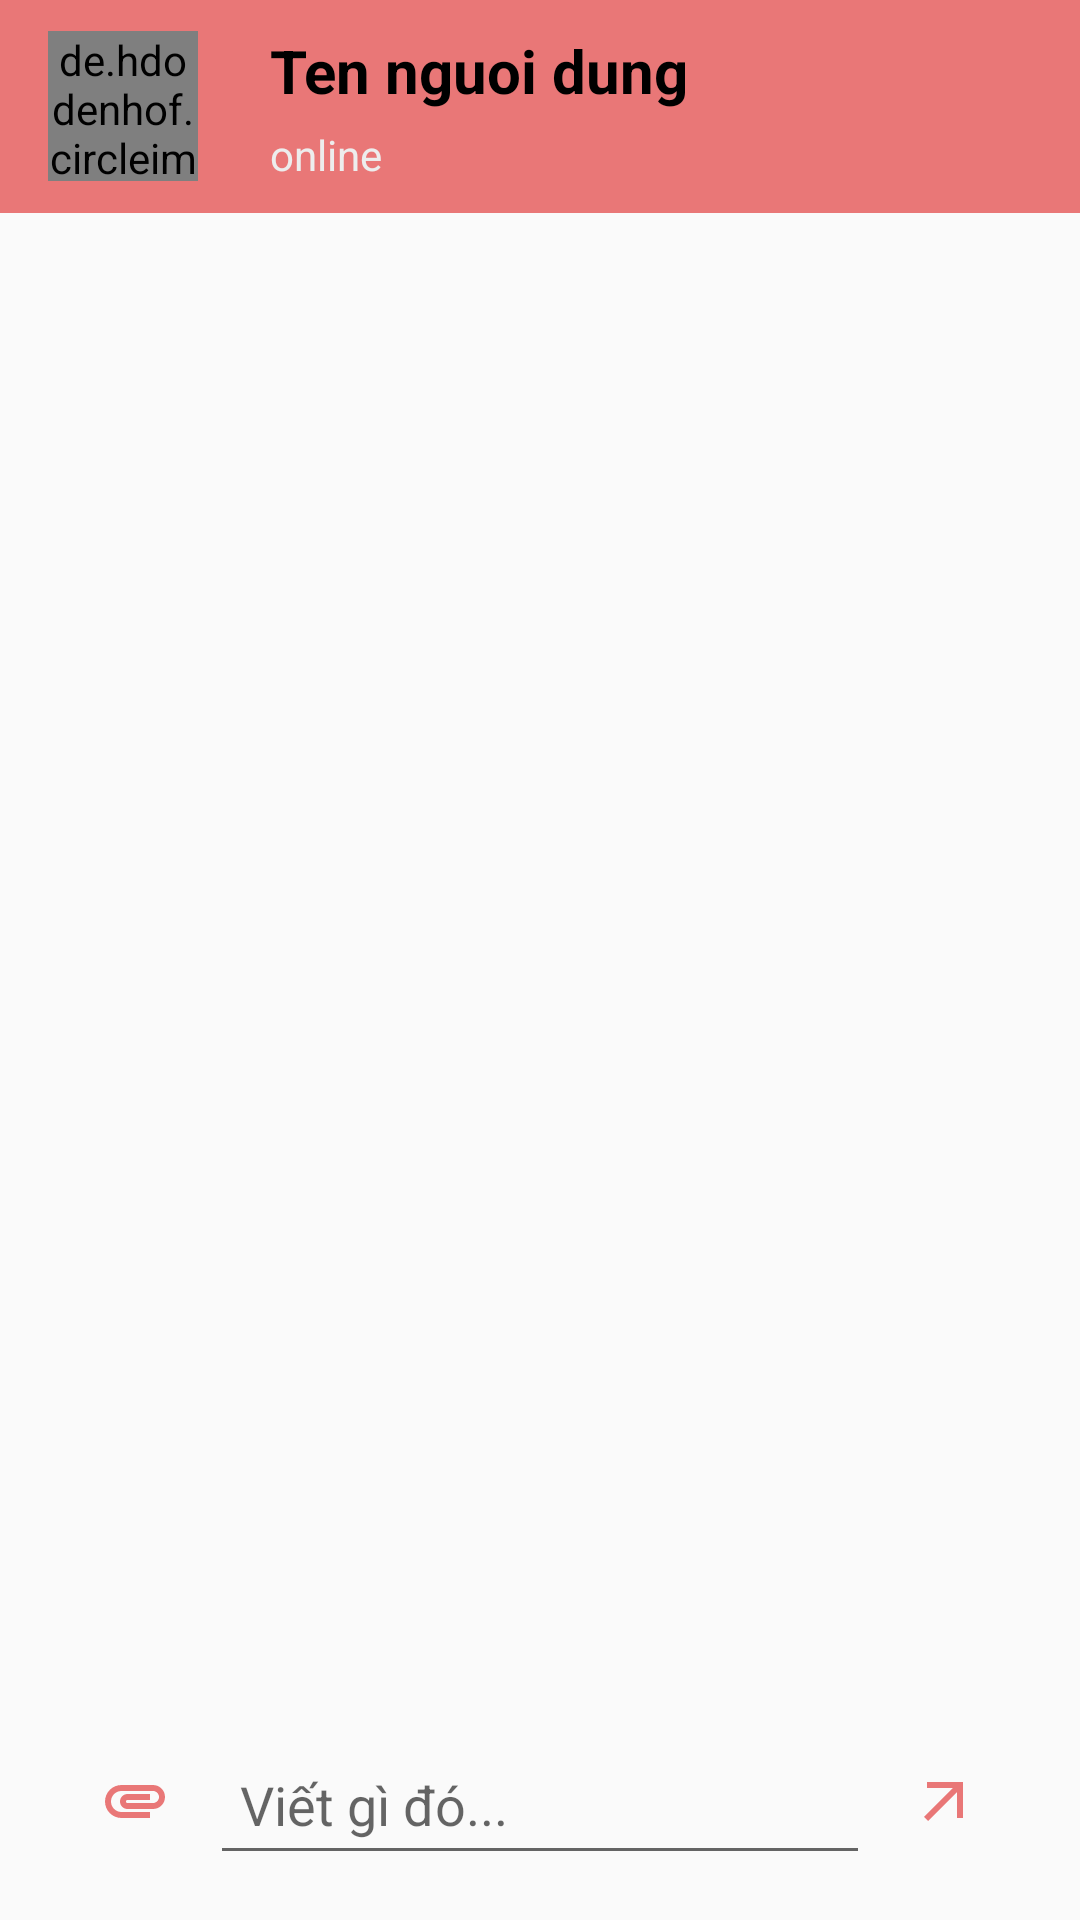

The Android layout XML behind this screen, and the referenced resources:
<!-- AndroidManifest.xml: application theme Theme.AppChat -->
<!-- res/layout/activity_chat.xml -->
<?xml version="1.0" encoding="utf-8"?>
<RelativeLayout xmlns:android="http://schemas.android.com/apk/res/android"
    xmlns:app="http://schemas.android.com/apk/res-auto"
    xmlns:tools="http://schemas.android.com/tools"
    android:layout_width="match_parent"
    android:layout_height="match_parent"
    tools:context=".ChatActivity"
    style="@style/Theme.AppChat">

    <androidx.appcompat.widget.Toolbar
        android:layout_width="match_parent"
        android:layout_height="wrap_content"
        android:background="@color/primary"
        android:padding="10dp"
        android:id="@+id/toolbar">
        <de.hdodenhof.circleimageview.CircleImageView
            android:layout_width="50dp"
            android:layout_height="50dp"
            android:id="@+id/chatImg"
            android:src="@drawable/profile"
            app:civ_border_color="@color/primary"
            app:civ_border_width="1dp"/>
        <LinearLayout
            android:layout_width="wrap_content"
            android:layout_height="match_parent"
            android:orientation="vertical"
            android:layout_marginStart="30dp">

            <TextView
                android:id="@+id/chatNameTv"
                android:layout_width="wrap_content"
                android:layout_height="wrap_content"
                android:text="Ten nguoi dung"
                android:textSize="20sp"
                android:textStyle="bold" />
            <TextView
                android:id="@+id/chatStatusTv"
                android:layout_width="wrap_content"
                android:layout_height="wrap_content"
                android:text="online"
                android:textSize="14sp"
                android:textColor="@color/grey"
                android:layout_marginTop="5dp"/>
        </LinearLayout>
        <ImageButton
            android:id="@+id/chatInfo"
            android:layout_width="50dp"
            android:layout_height="50dp"
            android:src="@drawable/ic_menu"
            android:background="@android:color/transparent"
            android:layout_gravity="end"
            android:layout_marginEnd="10dp"/>
    </androidx.appcompat.widget.Toolbar>
    <androidx.recyclerview.widget.RecyclerView
        android:id="@+id/chatRecyclerView"
        android:layout_width="match_parent"
        android:layout_height="match_parent"
        android:layout_below="@+id/toolbar"
        android:layout_above="@id/chatLinear"
        tools:listitem="@layout/view_chat_right"
        android:theme="@style/Theme.AppChat"
        app:layoutManager="androidx.recyclerview.widget.LinearLayoutManager"/>
    <LinearLayout
        android:id="@+id/chatLinear"
        android:layout_width="match_parent"
        android:layout_height="wrap_content"
        android:orientation="horizontal"
        android:layout_alignParentBottom="true"
        android:background="@drawable/bg_chatbox"
        android:layout_marginHorizontal="15dp"
        android:layout_marginBottom="10dp"
        android:padding="5dp">
        <ImageButton
            android:id="@+id/chatBtn"
            android:layout_width="50dp"
            android:layout_height="50dp"
            android:src="@drawable/ic_attatch_black"
            android:background="@android:color/transparent"/>
        <EditText
            android:id="@+id/chatMessage"
            android:layout_width="0dp"
            android:layout_height="match_parent"
            android:hint="Viết gì đó..."
            android:layout_weight="1"
            android:paddingHorizontal="10dp"
            android:inputType="textCapSentences"/>
        <ImageButton
            android:id="@+id/chatSend"
            android:layout_width="50dp"
            android:layout_height="50dp"
            android:src="@drawable/ic_send"
            android:background="@android:color/transparent"/>
    </LinearLayout>
</RelativeLayout>
<!-- res/layout/view_chat_right.xml (included above) -->
<?xml version="1.0" encoding="utf-8"?>
<RelativeLayout xmlns:android="http://schemas.android.com/apk/res/android"
    android:layout_width="wrap_content"
    android:layout_height="wrap_content"
    android:layout_marginStart="100dp"
    android:padding="10dp"
    android:id="@+id/messageLayout">

    <LinearLayout
        android:id="@+id/linearChat"
        android:layout_width="wrap_content"
        android:layout_height="wrap_content"
        android:layout_toLeftOf="@+id/imgChat1"
        android:layout_alignParentEnd="true"
        android:layout_marginEnd="10dp"
        android:background="@drawable/bg_my_message"
        android:orientation="vertical">
        <TextView
            android:id="@+id/messageChat1"
            android:layout_width="wrap_content"
            android:layout_height="wrap_content"
            android:text="Tin nhan ne"
            android:layout_gravity="end"
            android:textColor="@color/white"
            android:textSize="16sp"
            android:textStyle="bold"/>
        <TextView
            android:id="@+id/seenChat1"
            android:layout_width="wrap_content"
            android:layout_height="wrap_content"
            android:text="Seen"
            android:textColor="@color/grey"
            android:layout_gravity="end"
            android:layout_marginTop="5dp"
            android:textSize="14sp"/>
    </LinearLayout>

    <TextView
        android:id="@+id/timestampTv1"
        android:layout_width="wrap_content"
        android:layout_height="wrap_content"
        android:text="12h00"
        android:layout_below="@+id/linearChat"
        android:layout_alignParentStart="true"
        android:layout_marginTop="5dp"/>
    <de.hdodenhof.circleimageview.CircleImageView
        android:layout_width="30dp"
        android:layout_height="30dp"
        android:id="@+id/imgChat1"
        android:visibility="gone"
        android:src="@drawable/profile"
        android:layout_alignParentEnd="true"/>
</RelativeLayout>
<!-- resources referenced by this layout -->
<resources>
  <color name="grey">#EDEDED</color>
  <color name="primary">#E97777</color>
  <color name="white">#FFFFFF</color>
  <!-- drawable bg_my_message (drawable) -->
  <?xml version="1.0" encoding="utf-8"?>
  <shape xmlns:android="http://schemas.android.com/apk/res/android">
      <solid android:color="@color/primary"/>
      <corners android:topLeftRadius="20dp"
          android:bottomRightRadius="20dp"
          android:bottomLeftRadius="20dp"/>
      <padding android:left="20dp"
          android:bottom="10dp"
          android:right="20dp"
          android:top="10dp"/>
  </shape>
  <!-- drawable ic_attatch_black (drawable) -->
  <vector android:height="24dp" android:tint="#E97777"
      android:viewportHeight="24" android:viewportWidth="24"
      android:width="24dp" xmlns:android="http://schemas.android.com/apk/res/android">
      <path android:fillColor="@android:color/white" android:pathData="M2,12.5C2,9.46 4.46,7 7.5,7H18c2.21,0 4,1.79 4,4s-1.79,4 -4,4H9.5C8.12,15 7,13.88 7,12.5S8.12,10 9.5,10H17v2H9.41c-0.55,0 -0.55,1 0,1H18c1.1,0 2,-0.9 2,-2s-0.9,-2 -2,-2H7.5C5.57,9 4,10.57 4,12.5S5.57,16 7.5,16H17v2H7.5C4.46,18 2,15.54 2,12.5z"/>
  </vector>
  <!-- drawable ic_send (drawable) -->
  <vector android:height="24dp" android:tint="#E97777"
      android:viewportHeight="24" android:viewportWidth="24"
      android:width="24dp" xmlns:android="http://schemas.android.com/apk/res/android">
      <path android:fillColor="@android:color/white" android:pathData="M6,6l0,2l8.59,0l-9.59,9.59l1.41,1.41l9.59,-9.59l0,8.59l2,0l0,-12z"/>
  </vector>
  <style name="Theme.AppChat" parent="Theme.AppCompat.Light.NoActionBar">
          
          <item name="colorPrimary">@color/primary</item>
          <item name="colorPrimaryVariant">@color/second</item>
          <item name="colorOnPrimary">@color/third</item>
          
          <item name="colorSecondary">@color/primary</item>
          <item name="colorSecondaryVariant">@color/second</item>
          <item name="colorOnSecondary">@color/third</item>
          
          <item name="android:statusBarColor">@color/primary</item>
          
          <item name="android:textColor">@color/black</item>
          <item name="backgroundColor">@color/grey</item>
          <item name="background">@color/white</item>
      </style>
  <color name="second">#FF9F9F</color>
  <color name="third">#FCDDB0</color>
  <color name="black">#000000</color>
</resources>
